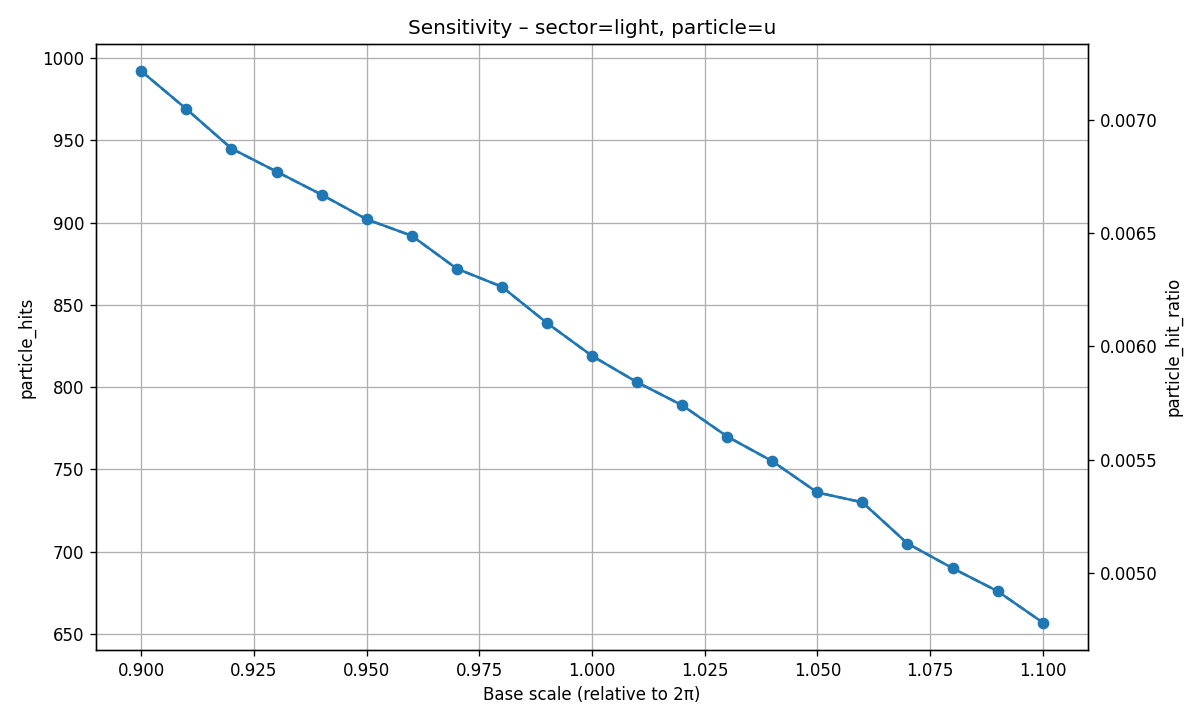

The table this chart was drawn from, first rows:
base_scale, possible_ET, real_ET, hit_ratio, particle_key, particle_hits, particle_hit_ratio
0.9, 137498, 18255, 0.1328, u, 992, 0.007215
0.91, 137496, 17087, 0.1243, u, 969, 0.007047
0.92, 137494, 17222, 0.1253, u, 945, 0.006873
0.93, 137494, 16844, 0.1225, u, 931, 0.006771
0.94, 137494, 16022, 0.1165, u, 917, 0.006669
0.95, 137485, 15461, 0.1125, u, 902, 0.006561
0.96, 137483, 13364, 0.0972, u, 892, 0.006488
0.97, 137479, 11244, 0.08179, u, 872, 0.006343
0.98, 137470, 9258, 0.06735, u, 861, 0.006263
0.99, 137464, 7384, 0.05372, u, 839, 0.006103
1, 137460, 6664, 0.04848, u, 819, 0.005958
1.01, 137453, 6132, 0.04461, u, 803, 0.005842
1.02, 137451, 6236, 0.04537, u, 789, 0.00574
1.03, 137450, 7623, 0.05546, u, 770, 0.005602
1.04, 137446, 9043, 0.06579, u, 755, 0.005493
1.05, 137438, 10143, 0.0738, u, 736, 0.005355
1.06, 137433, 11254, 0.08189, u, 730, 0.005312
1.07, 137431, 12191, 0.08871, u, 705, 0.00513
1.08, 137424, 12469, 0.09073, u, 690, 0.005021
1.09, 137418, 12285, 0.0894, u, 676, 0.004919
1.1, 137411, 12048, 0.08768, u, 657, 0.004781
